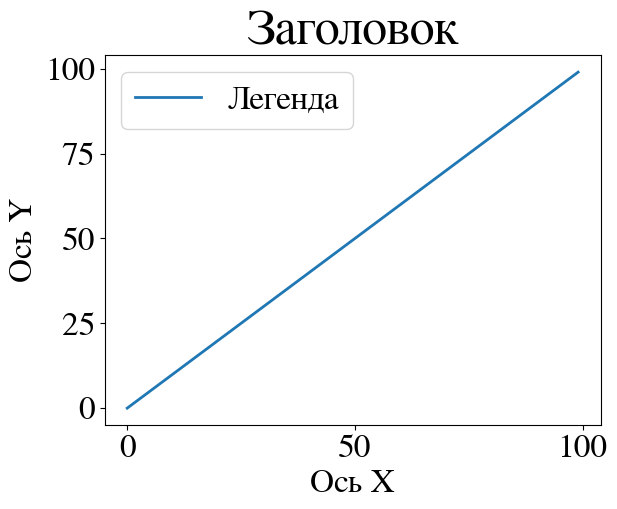

Write Python code to recreate this figure.
# -*- coding: utf-8 -*-
from matplotlib import pylab as plt
def init_rc_params():
	plt.rcParams['font.family'] = 'serif'
	plt.rcParams['font.serif'] = 'FreeSerif' 
	plt.rcParams['lines.linewidth'] = 2
	plt.rcParams['lines.markersize'] = 35
	#plt.rcParams['scatter.markersize'] = 35
	plt.rcParams['xtick.labelsize'] = 24
	plt.rcParams['ytick.labelsize'] = 24
	plt.rcParams['legend.fontsize'] = 24	
	plt.rcParams['axes.titlesize']=36
	plt.rcParams['axes.labelsize']=24
	
if __name__=='__main__':
	init_rc_params()
	plt.plot(range(100), range(100), label=u'Легенда')
	#plt.scatter(range(100), range(100))
	plt.title(u'Заголовок')
	plt.xlabel(u'Ось X')
	plt.ylabel(u'Ось Y')
	plt.legend(loc='best')
	plt.show()
	
